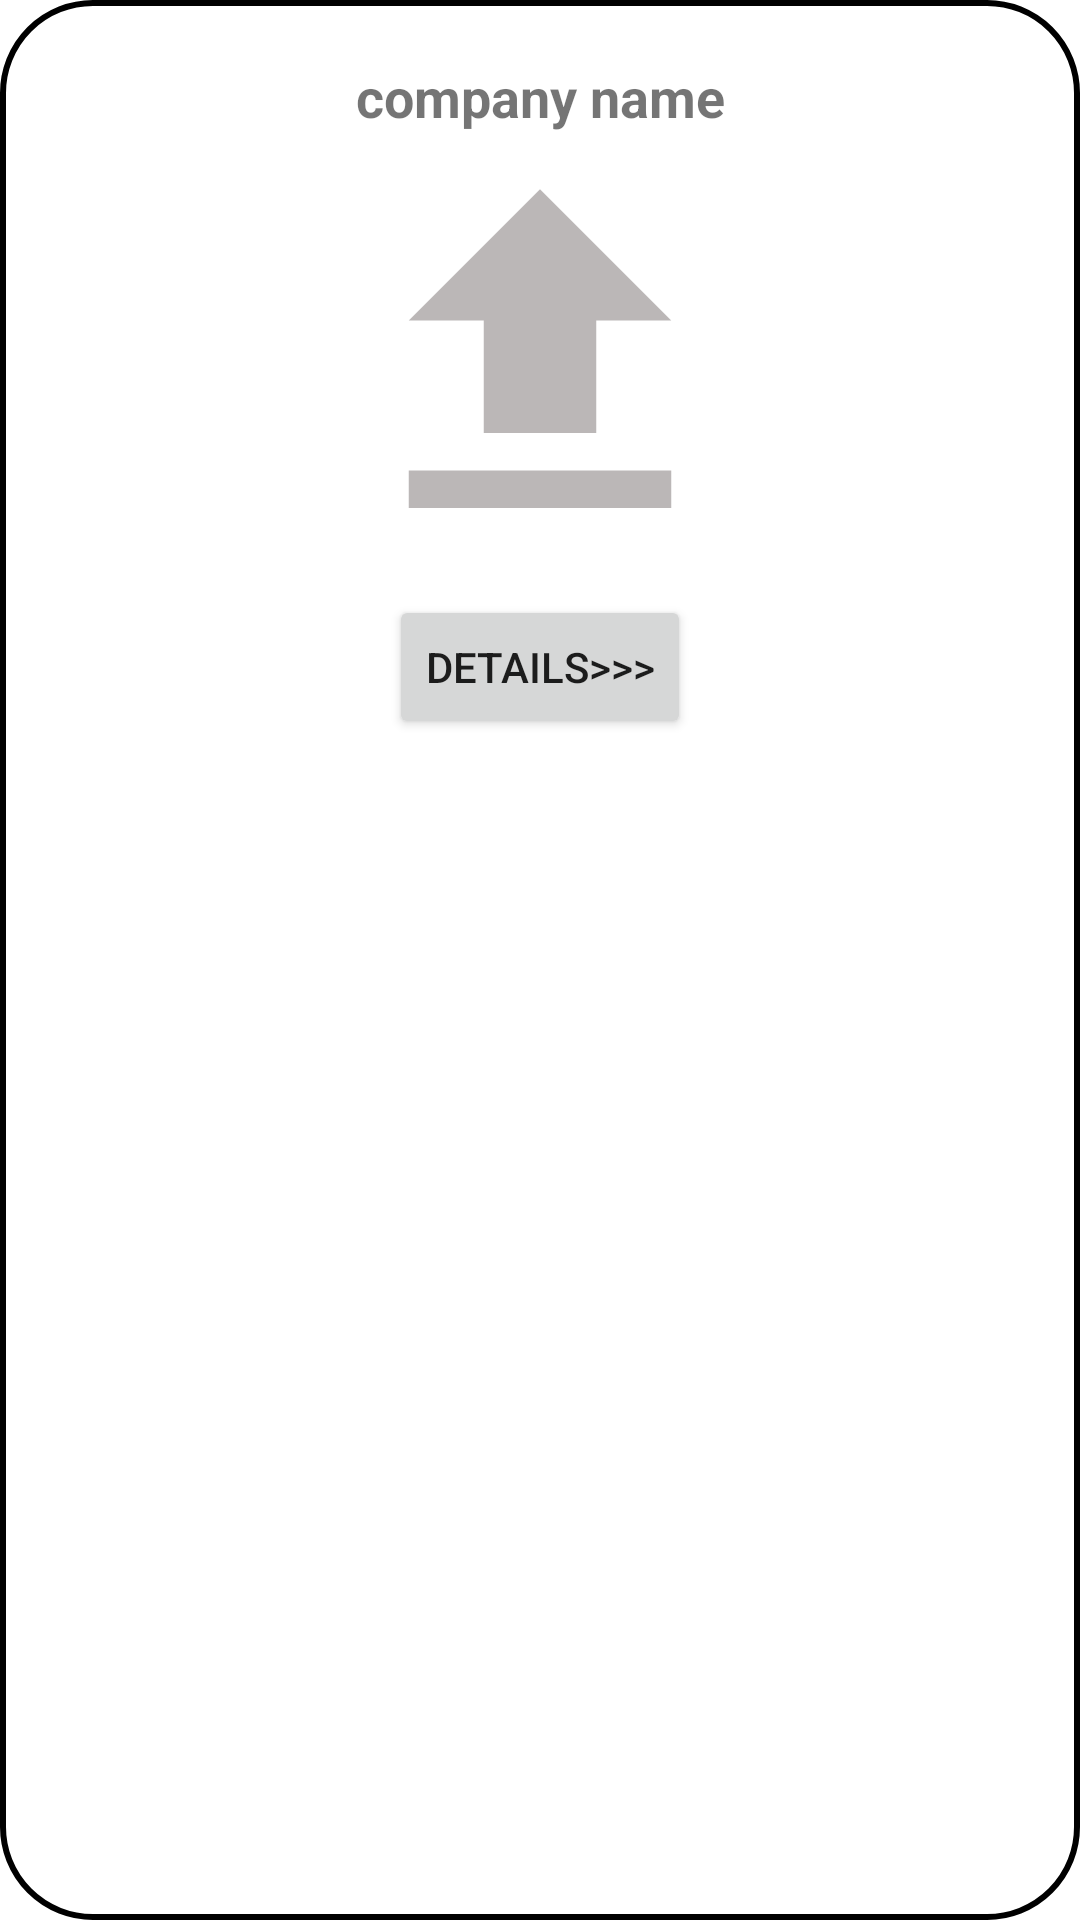

The Android layout XML behind this screen, and the referenced resources:
<!-- AndroidManifest.xml: application theme Theme.LIVO -->
<!-- res/layout/admin_company_item.xml -->
<?xml version="1.0" encoding="utf-8"?>
<LinearLayout xmlns:android="http://schemas.android.com/apk/res/android"
    android:layout_width="wrap_content"
    android:layout_height="wrap_content"
    xmlns:app="http://schemas.android.com/apk/res-auto"
    android:layout_margin="5dp"
    android:padding="10dp"
    android:layout_gravity="center"
    android:layout_marginEnd="8dp"
    android:orientation="vertical"
    android:background="@drawable/black_border_box">

    <TextView
        android:id="@+id/company_name"
        android:layout_width="match_parent"
        android:layout_height="wrap_content"
        android:layout_marginTop="10dp"
        android:textAlignment="center"
        android:textSize="18sp"
        android:textStyle="bold"
        android:text="company name"
        android:maxLines="1" />

    <com.google.android.material.imageview.ShapeableImageView
        android:id="@+id/company_image"
        android:layout_width="150dp"
        android:layout_height="150dp"
        app:shapeAppearanceOverlay="@style/roundimageView"
        android:scaleType="centerCrop"
        android:background="@drawable/upload"
        android:layout_gravity="center" />

        <Button
            android:id="@+id/btn_details"
            android:layout_width="wrap_content"
            android:layout_height="wrap_content"
            android:layout_gravity="center"
            android:text="Details>>>"
            android:layout_marginTop="4dp" />

</LinearLayout>
<!-- resources referenced by this layout -->
<resources>
  <!-- drawable black_border_box (drawable) -->
  <?xml version="1.0" encoding="utf-8"?>
  <shape xmlns:android="http://schemas.android.com/apk/res/android">
      <solid
          android:color="@color/white">
  
      </solid>
      <stroke
          android:width="2dp"
          android:color="@color/black"/>
      <corners
          android:radius="30dp"/>
  </shape>
  <!-- drawable upload (drawable) -->
  <vector xmlns:android="http://schemas.android.com/apk/res/android" android:height="24dp" android:tint="#AE9B9696" android:viewportHeight="24" android:viewportWidth="24" android:width="24dp">
        
      <path android:fillColor="@android:color/white" android:pathData="M5,20h14v-2H5V20zM5,10h4v6h6v-6h4l-7,-7L5,10z"/>
      
  </vector>
  <style name="roundimageView" parent="">
          <item name="cornerFamily"> rounded</item>
          <item name="cornerSize">20dp</item>
          <item name="color">@color/gold</item>
      </style>
  <style name="Theme.LIVO" parent="Base.Theme.LIVO" />
  <color name="white">#FFFFFFFF</color>
  <color name="black">#FF000000</color>
  <color name="gold">#f6ba02</color>
  <style name="Base.Theme.LIVO" parent="Theme.MaterialComponents.DayNight.NoActionBar">
          
          <item name="colorPrimary">@color/black</item>
          <item name="colorPrimaryVariant">@color/gold</item>
          <item name="colorOnPrimary">@color/white</item>
          
      </style>
</resources>
